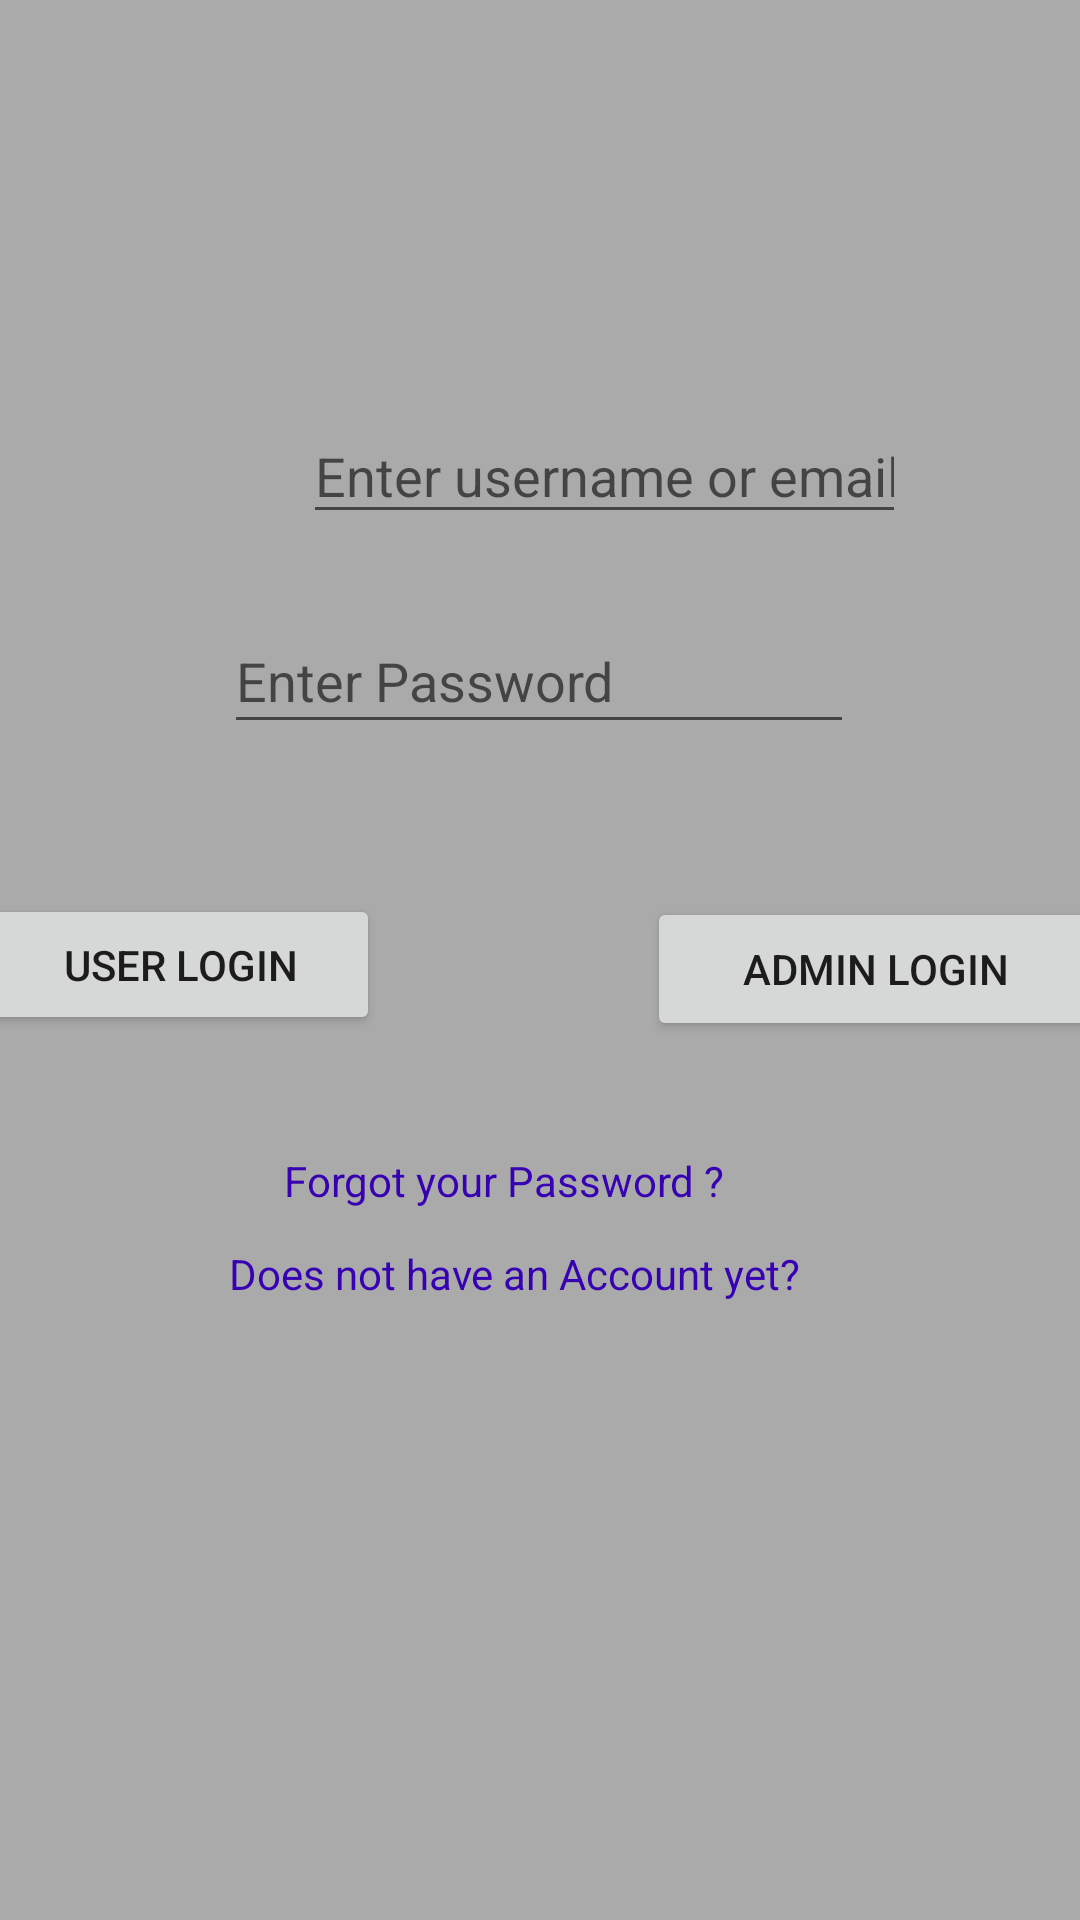

Produce the Android XML layout that renders to this screen, including the resource entries it uses.
<!-- AndroidManifest.xml: application theme ShareKNOW -->
<!-- res/layout/activity_login_page.xml -->
<?xml version="1.0" encoding="utf-8"?>
<androidx.constraintlayout.widget.ConstraintLayout xmlns:android="http://schemas.android.com/apk/res/android"
    xmlns:app="http://schemas.android.com/apk/res-auto"
    xmlns:tools="http://schemas.android.com/tools"
    android:layout_width="match_parent"
    android:layout_height="match_parent"
    android:background="@android:color/darker_gray"
    tools:context=".LoginPage">

    <EditText
        android:id="@+id/txtEmail"
        android:layout_width="201dp"
        android:layout_height="42dp"
        android:layout_marginStart="101dp"
        android:layout_marginTop="136dp"
        android:layout_marginEnd="100dp"
        android:ems="10"
        android:hint="@string/emailHint"
        android:importantForAutofill="no"
        android:inputType="textEmailAddress"
        app:layout_constraintEnd_toEndOf="parent"
        app:layout_constraintHorizontal_bias="0.0"
        app:layout_constraintStart_toStartOf="parent"
        app:layout_constraintTop_toTopOf="parent"
        tools:ignore="TouchTargetSizeCheck,TextContrastCheck" />

    <EditText
        android:id="@+id/txtPassword"
        android:layout_width="210dp"
        android:layout_height="45dp"
        android:layout_marginStart="100dp"
        android:layout_marginTop="25dp"
        android:layout_marginEnd="101dp"
        android:ems="10"
        android:hint="@string/passwordHint"
        android:importantForAutofill="no"
        android:inputType="textPassword"
        app:layout_constraintEnd_toEndOf="parent"
        app:layout_constraintStart_toStartOf="parent"
        app:layout_constraintTop_toBottomOf="@+id/txtEmail"
        tools:ignore="TouchTargetSizeCheck,TextContrastCheck" />

    <Button
        android:id="@+id/btnLoginPageUser"
        android:layout_width="133dp"
        android:layout_height="47dp"
        android:layout_marginStart="41dp"
        android:layout_marginTop="50dp"
        android:layout_marginEnd="45dp"
        android:text="@string/btnLoginPageUser"
        app:layout_constraintEnd_toStartOf="@+id/btnLoginPageAdmin"
        app:layout_constraintStart_toStartOf="parent"
        app:layout_constraintTop_toBottomOf="@+id/txtPassword"
        tools:ignore="TouchTargetSizeCheck,TextContrastCheck" />

    <TextView
        android:id="@+id/txtForgotPass"
        android:layout_width="152dp"
        android:layout_height="18dp"
        android:layout_marginStart="120dp"
        android:layout_marginTop="37dp"
        android:layout_marginEnd="139dp"
        android:clickable="true"
        android:text="@string/forgotPassword"
        android:textColor="@color/purple_700"
        app:layout_constraintEnd_toEndOf="parent"
        app:layout_constraintStart_toStartOf="parent"
        app:layout_constraintTop_toBottomOf="@+id/btnLoginPageAdmin"
        tools:ignore="TouchTargetSizeCheck"
        android:focusable="true" />

    <TextView
        android:id="@+id/txtNoAccount"
        android:layout_width="wrap_content"
        android:layout_height="wrap_content"
        android:layout_marginStart="101dp"
        android:layout_marginTop="13dp"
        android:layout_marginEnd="118dp"
        android:clickable="true"
        android:text="@string/noAccount"
        android:textColor="@color/purple_700"
        app:layout_constraintEnd_toEndOf="parent"
        app:layout_constraintStart_toStartOf="parent"
        app:layout_constraintTop_toBottomOf="@+id/txtForgotPass"
        tools:ignore="TouchTargetSizeCheck"
        android:focusable="true" />

    <Button
        android:id="@+id/btnLoginPageAdmin"
        android:layout_width="152dp"
        android:layout_height="48dp"
        android:layout_marginStart="44dp"
        android:layout_marginTop="51dp"
        android:layout_marginEnd="40dp"
        android:text="@string/btnLoginPageAdmin"
        app:layout_constraintEnd_toEndOf="parent"
        app:layout_constraintStart_toEndOf="@+id/btnLoginPageUser"
        app:layout_constraintTop_toBottomOf="@+id/txtPassword"
        tools:ignore="TextContrastCheck" />

</androidx.constraintlayout.widget.ConstraintLayout>
<!-- resources referenced by this layout -->
<resources>
  <string name="btnLoginPageAdmin">Admin Login</string>
  <string name="btnLoginPageUser">User Login</string>
  <string name="emailHint">Enter username or email</string>
  <string name="forgotPassword">Forgot your Password ?</string>
  <string name="noAccount">Does not have an Account yet?</string>
  <string name="passwordHint">Enter Password</string>
  <style name="ShareKNOW" parent="Theme.AppCompat.Light">
          <item name="actionBarStyle">@style/ShareKNOW.ActionBarStyle</item>
      </style>
  <style name="ShareKNOW.ActionBarStyle">
          <item name="logo">@mipmap/logoimage</item>
          <item name="displayOptions">showHome|useLogo|showTitle</item>
      </style>
  <!-- not gathered from this repository: default colours our renderer supplied (Android Studio template values) -->
  <color name="purple_700">#FF3700B3</color>
</resources>
